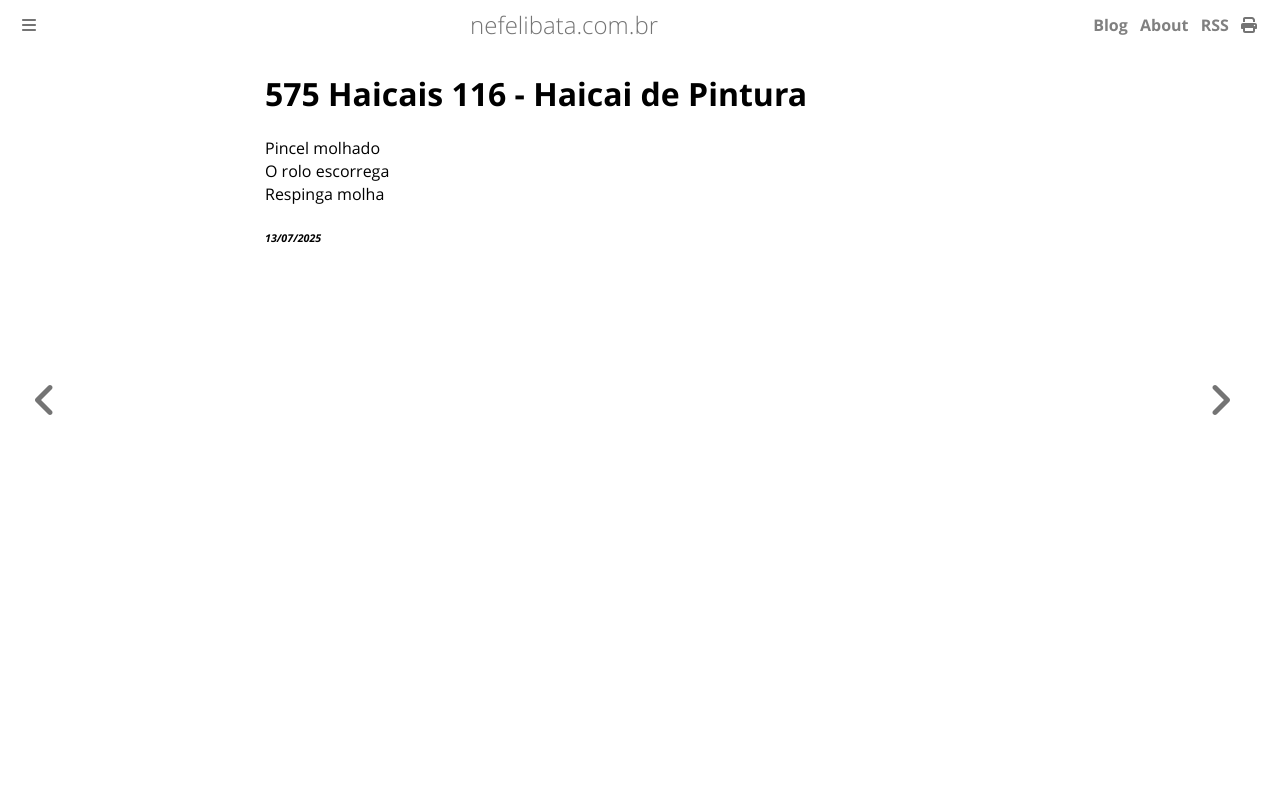

repository: ameopoema/nefelibata · page: 2025-07-13-Haicai_de_Pintura.html · generator: mdbook

# 575 Haicais 116 - Haicai de Pintura  
Pincel molhado  
O rolo escorrega  
Respinga molha  


###### *13/07/2025*  
&nbsp;<br>
&nbsp;<br>
&nbsp;<br>
&nbsp;<br>
&nbsp;<br>
